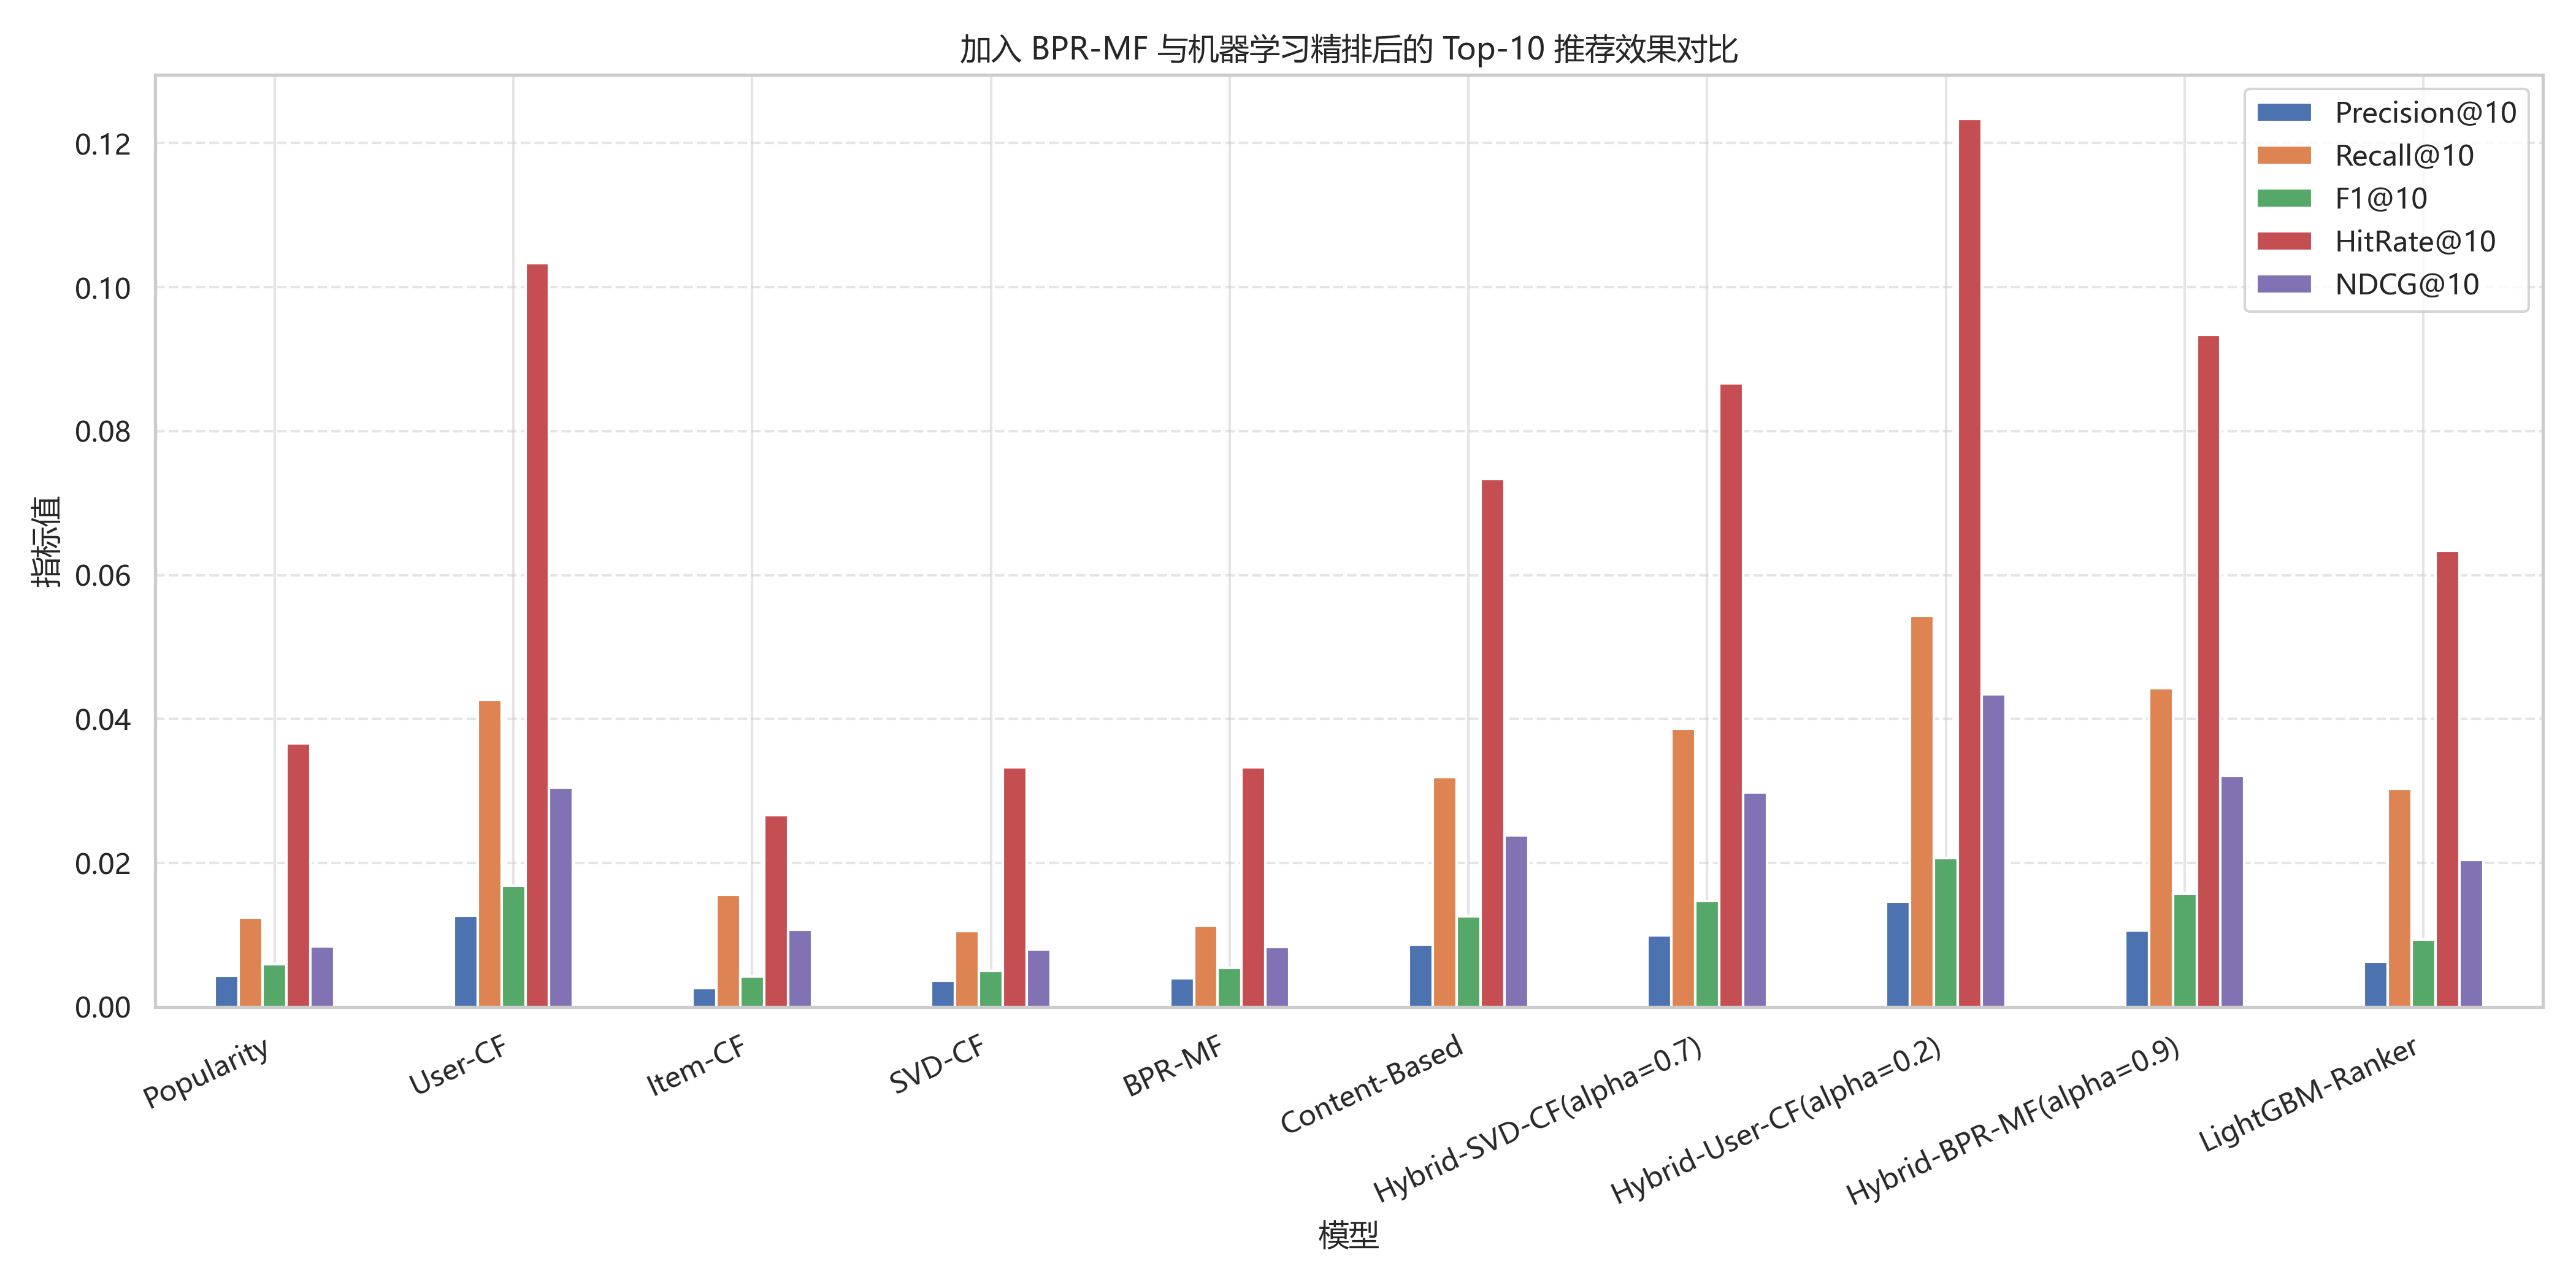

The file beside this chart, header and first rows:
模型, Precision@10, Recall@10, F1@10, HitRate@10, NDCG@10, 评估用户数
Popularity, 0.004333, 0.01247, 0.005934, 0.03667, 0.008448, 300
User-CF, 0.01267, 0.04266, 0.01689, 0.1033, 0.03049, 300
Item-CF, 0.002667, 0.01561, 0.004252, 0.02667, 0.01073, 300
SVD-CF, 0.003667, 0.01057, 0.005054, 0.03333, 0.007992, 300
BPR-MF, 0.004, 0.01136, 0.005421, 0.03333, 0.008358, 300
Content-Based, 0.008667, 0.03196, 0.01259, 0.07333, 0.02388, 300
Hybrid-SVD-CF(alpha=0.7), 0.01, 0.03863, 0.0147, 0.08667, 0.02983, 300
Hybrid-User-CF(alpha=0.2), 0.01467, 0.05434, 0.02067, 0.1233, 0.04342, 300
Hybrid-BPR-MF(alpha=0.9), 0.01067, 0.04432, 0.01576, 0.09333, 0.03211, 300
LightGBM-Ranker, 0.006333, 0.03032, 0.009327, 0.06333, 0.02045, 300
